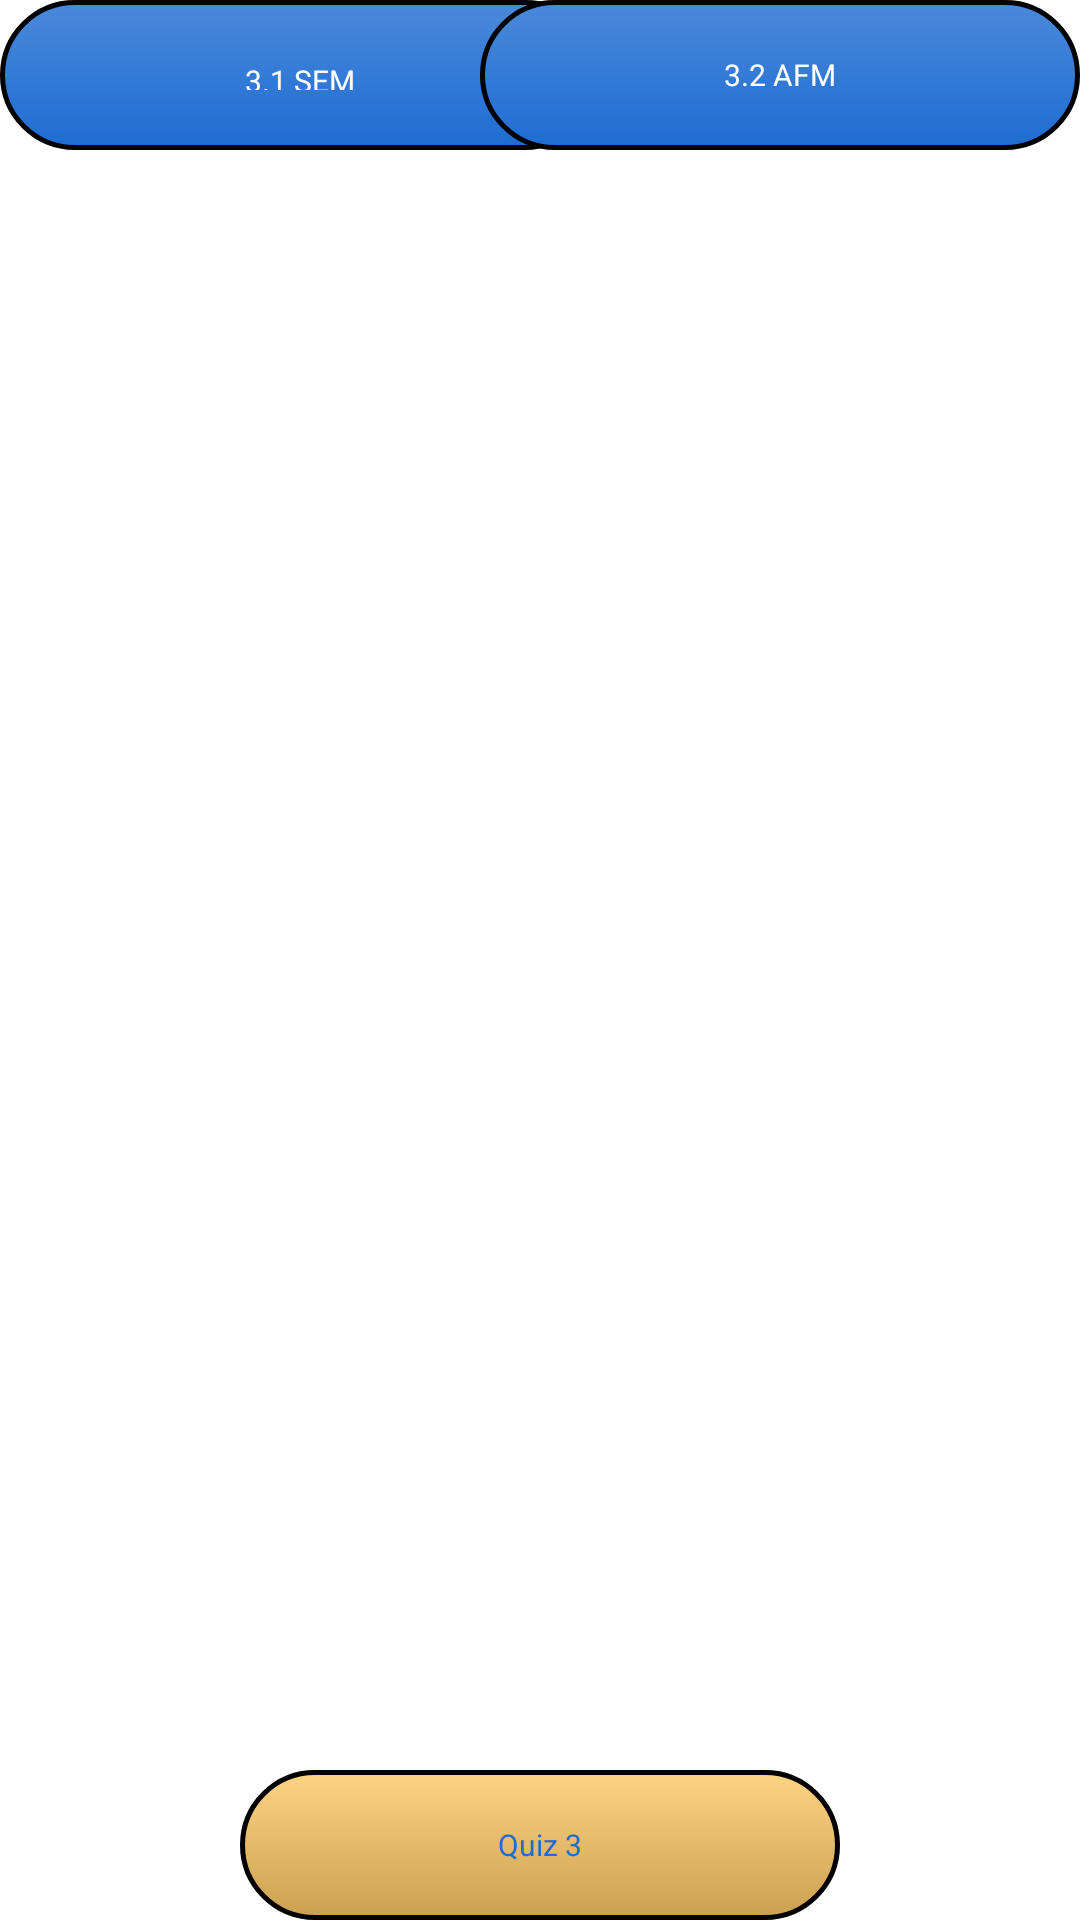

The Android layout XML behind this screen, and the referenced resources:
<!-- AndroidManifest.xml: fallback theme Theme.MaterialComponents.DayNight.NoActionBar -->
<!-- res/layout/activity_device_activ_small.xml -->
<?xml version="1.0" encoding="utf-8"?>
<RelativeLayout xmlns:android="http://schemas.android.com/apk/res/android"
    android:layout_width="match_parent" android:layout_height="match_parent"
    android:theme="@android:style/Theme.Holo.Light"
    android:background="#ffffff">

    <Button
        android:layout_width="200dp"
        android:layout_height="50dp"
        android:text="3.1 SEM"
        android:id="@+id/sem_btn_phone"
        android:padding="20dp"
        android:textSize="10sp"
        android:background="@drawable/newbutton"
        android:textColor="#ffffff"
        android:layout_alignParentTop="true"
        android:layout_alignParentLeft="true"
        android:layout_alignParentStart="true" />

    <Button
        android:layout_width="200dp"
        android:layout_height="50dp"
        android:text="3.2 AFM"
        android:id="@+id/afm_btn_phone"
        android:textSize="10sp"
        android:background="@drawable/newbutton"
        android:textColor="#ffffff"
        android:layout_alignParentTop="true"
        android:layout_alignParentRight="true"
        android:layout_alignParentEnd="true" />

    <Button
        android:layout_width="200dp"
        android:layout_height="50dp"
        android:text="Quiz 3"
        android:id="@+id/quiz3_btn_phone"
        android:textSize="10sp"
        android:background="@drawable/quizbutton"
        android:textColor="#1e6cd2"
        android:layout_alignParentBottom="true"
        android:layout_centerHorizontal="true"
        android:layout_marginBottom="0dp" />

</RelativeLayout>
<!-- resources referenced by this layout -->
<resources>
  <!-- drawable newbutton (drawable-hdpi) -->
  <?xml version="1.0" encoding="utf-8"?>
  <selector xmlns:android="http://schemas.android.com/apk/res/android" >
      <item android:state_pressed="true" >
          <shape android:shape="rectangle"  >
              <corners android:radius="40dp" />
              <stroke android:width="1dip" android:color="#1e6cd2" />
              <gradient android:angle="-90" android:startColor="#1b61bd" android:endColor="#6198df"  />
          </shape>
      </item>
      <item android:state_focused="true">
          <shape android:shape="rectangle"  >
              <corners android:radius="40dip" />
              <stroke android:width="1dip" android:color="#1e6cd2" />
              <solid android:color="#1e6cd2"/>
          </shape>
      </item>
      <item >
          <shape android:shape="rectangle"  >
              <corners android:radius="40dip" />
              <stroke android:width="1.5dip" android:color="#000000" />
              <gradient android:angle="-90" android:startColor="#4a89db" android:endColor="#1e6cd2" />
          </shape>
      </item>
  </selector>
  <!-- drawable quizbutton (drawable-hdpi) -->
  <?xml version="1.0" encoding="utf-8"?>
  <selector xmlns:android="http://schemas.android.com/apk/res/android" >
      <item android:state_pressed="true" >
          <shape android:shape="rectangle"  >
              <corners android:radius="40dp" />
              <stroke android:width="1dip" android:color="#FFC966" />
              <gradient android:angle="-90" android:startColor="#e5b45b" android:endColor="#ffd993"  />
          </shape>
      </item>
      <item android:state_focused="true">
          <shape android:shape="rectangle"  >
              <corners android:radius="40dip" />
              <stroke android:width="1dip" android:color="#FFC966" />
              <solid android:color="#1e6cd2"/>
          </shape>
      </item>
      <item >
          <shape android:shape="rectangle"  >
              <corners android:radius="40dip" />
              <stroke android:width="1.5dip" android:color="#000000" />
              <gradient android:angle="-90" android:startColor="#ffd384" android:endColor="#cca051" />
          </shape>
      </item>
  </selector>
</resources>
